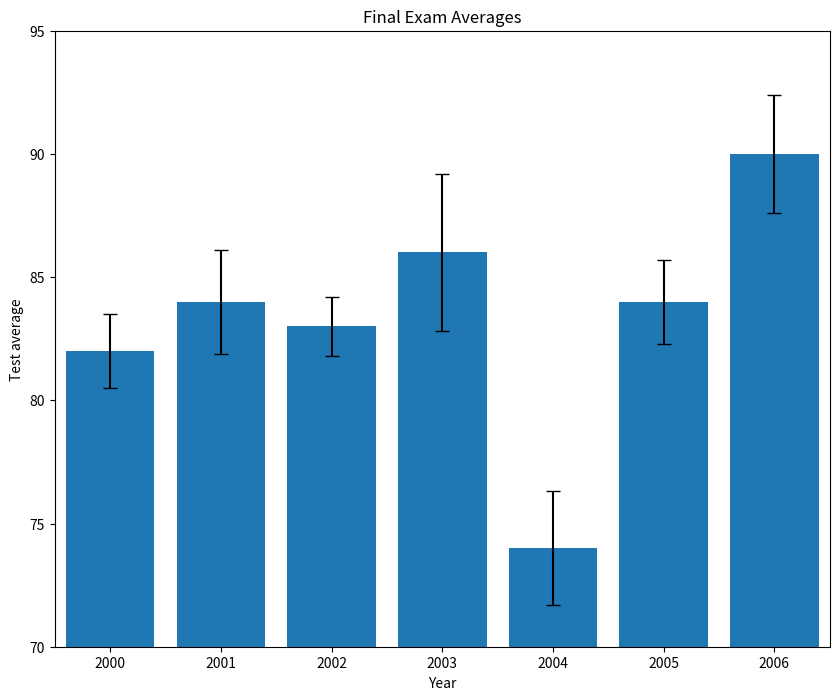

Reproduce this figure in Python.
from matplotlib import pyplot as plt

past_years_averages = [82, 84, 83, 86, 74, 84, 90]
years = [2000, 2001, 2002, 2003, 2004, 2005, 2006]
error = [1.5, 2.1, 1.2, 3.2, 2.3, 1.7, 2.4]

# Make your chart here

# set figure 10x8
plt.figure(figsize=(10,8))

# set x,y axis range
plt.xlim(-0.5, 6.5)
plt.ylim(70, 95)

# set plot x-axis ticks and labels
ax = plt.subplot()
ax.set_xticks(range(len(years)))
ax.set_xticklabels(years)

# set axis labels and title
plt.title('Final Exam Averages')
plt.xlabel('Year')
plt.ylabel('Test average')

# plot data against plot frame
plt.bar(range(len(years)), past_years_averages, yerr=error, capsize=5)

plt.show()

# save chart to png
plt.savefig('my_bar_chart.png')